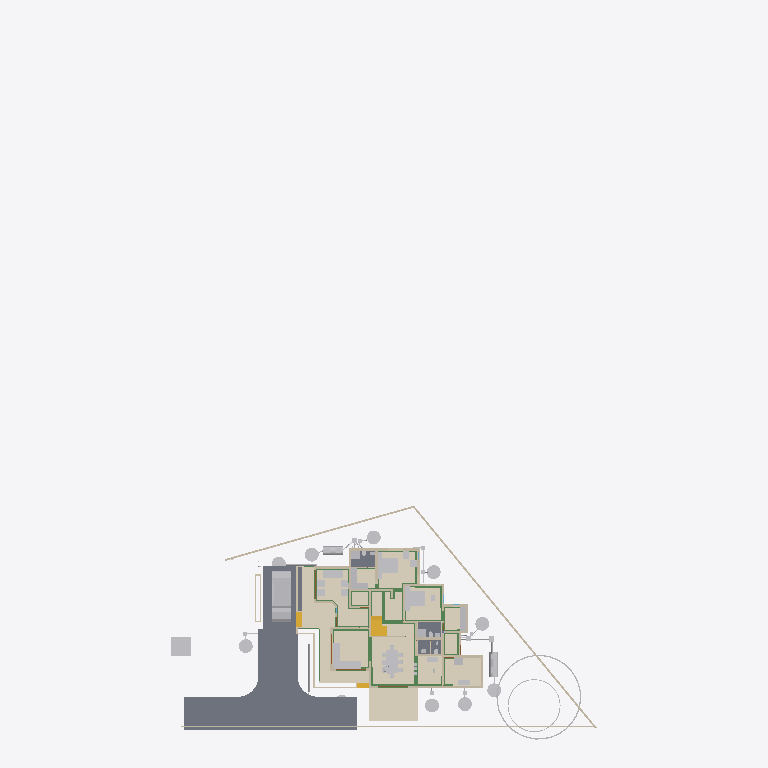
Plan cut of the same IFC building model at storey 'Footing' (level 0.00 m, cut at 1.40 m), seen from above with north up, elements coloured by IFC class (only those large enough to see are counted): 39 other elements (light grey), 32 walls (beige), 24 beams (green), 5 slabs (grey), 5 coverings (cream), 4 stair flights (yellow), 3 doors (brown). Cut surfaces are drawn darker.
Extent 43.3 m × 72.3 m × 25.5 m (x, y, z). Storeys (13): 00 at 0.00 m; AC at 0.00 m; Plumbing at 0.00 m; Footing at 0.00 m; Verandah at 0.00 m; GFWall at 0.00 m; schedule at 0.00 m; GF at 0.45 m; Electrical at 1.20 m; GFLintel at 2.55 m; FF at 3.60 m; FFLintel at 5.80 m; SF at 6.45 m. Elements (1155): 267 IfcWall, 186 IfcBeam, 126 IfcColumn, 112 IfcPipeSegment, 48 IfcFurniture, 45 IfcDoor, 45 IfcWindow, 42 IfcSwitchingDevice, 31 IfcLamp, 27 IfcSlab, 24 IfcOutlet, 21 IfcRailing.

HEADER;
FILE_DESCRIPTION(('ViewDefinition[DesignTransferView]'),'2;1');
FILE_NAME('AnilIFC.ifc','2025-10-06T10:22:11+05:30',('Arunarchitect','arunmr801@gmail.com'),('',''),'IfcOpenShell 0.8.3-post1','Bonsai 0.8.3-post1','Nobody');
FILE_SCHEMA(('IFC4X3'));
ENDSEC;
DATA;
#1=IFCPROJECT('0$WNUybvfAYORhaB4XNFsz',$,'My Project',$,$,$,$,(#14,#26),#9);
#30=IFCSITE('3M0IN1zgbAER3qQbvbHEyN',$,'My Site',$,$,#21593,$,$,$,$,$,$,$,$);
#2446=IFCSITE('1Q_c7uVcTCngKTLSlSECoW',$,'Site',$,$,#21603,#2459,$,$,$,$,$,$,$);
#36=IFCBUILDING('1$IA7hdqP7iPKszbJPMQXv',$,'AnilBuilding',$,$,#21598,$,$,$,$,$,$);
#42=IFCBUILDINGSTOREY('2kIwN_l2HEff17hxWulS$t',$,'00',$,$,#21448,$,$,$,$);
#96=IFCBUILDINGSTOREY('1ytHU9NMr9xuhR6nOuParS',$,'GF',$,$,#259126,$,$,$,$);
#113=IFCBUILDINGSTOREY('02Wk4pOKz6S8OjqfsSxw3f',$,'FF',$,$,#212981,$,$,$,$);
#12120=IFCBUILDINGSTOREY('30jjxh13H5ZfRPWBSBUv3P',$,'GFLintel',$,$,#205699,$,$,$,$);
#63201=IFCBUILDINGSTOREY('29$z2S3$n8RvRPKj7iW$sZ',$,'SF',$,$,#63429,$,$,$,$);
#254164=IFCBUILDINGSTOREY('0hSkQ7R7j6iwbn$mabHG_z',$,'AC',$,$,#254180,$,$,$,$);
#254475=IFCBUILDINGSTOREY('17e8_SOoX1N969VhM7p27j',$,'Plumbing',$,$,#254491,$,$,$,$);
#276300=IFCBUILDINGSTOREY('2Qmj$XeZb8nw_ZcmXcYRB7',$,'FFLintel',$,$,#276326,$,$,$,$);
#292157=IFCBUILDINGSTOREY('1BrinBLvn9VPZ2DwTGsjMK',$,'Footing',$,$,#292173,$,$,$,$);
#293765=IFCBUILDINGSTOREY('3pVexKP5P8iukW5Nd8aFrc',$,'Verandah',$,$,#293781,$,$,$,$);
#297723=IFCBUILDINGSTOREY('2pr7wGpJ56cP6TafPwDVS2',$,'GFWall',$,$,#297739,$,$,$,$);
#310266=IFCBUILDINGSTOREY('1nR_hxgln2egxOZBXRaUnL',$,'schedule',$,$,#310282,$,$,$,$);
#316611=IFCBUILDINGSTOREY('2LRAlnEnr8vBpshAssS5bz',$,'Electrical',$,$,#318048,$,$,$,$);
#102656=IFCSLAB('0PC2wOFKfA58MASSpvqWe1',$,'Slab',$,$,#260181,#102677,$,$);
#262073=IFCCOVERING('30fSC4O5j3CB$Dk5H7lFs0',$,'Covering.002',$,$,#351506,#262087,$,$);
#277722=IFCCOVERING('2qKwhCDGX0KgYMPSj_J_bq',$,'Covering.001',$,$,#277771,#277738,$,$);
#277772=IFCCOVERING('3MYM6S3Jf0_O8wl3_PMk7D',$,'Covering.001',$,$,#277855,#277788,$,$);
#97782=IFCSLAB('2H_RNqbb95NBqUBEz4KwU3',$,'Slab',$,$,#297238,#97803,$,$);
#9759=IFCVEHICLE('1oADfEVWn0tPCUY0EM8eBG',$,'Vehicle',$,$,#44509,#9791,$,$);
#14987=IFCWALL('3QvJTaeo13jR4q00Btfvpq',$,'Wall',$,$,#70690,#14998,$,$);
#15105=IFCWALL('2$tbsWQJT3PftHdFdSZRzF',$,'Wall',$,$,#299408,#15116,$,$);
#245824=IFCEARTHWORKSCUT('3BB3EOeNDBbh3wKPIfxmm_',$,'test',$,$,#245839,#245834,$,.BASE_EXCAVATION.);
#25612=IFCFURNITURE('2akChVyKvEohXfhOaKw10T',$,'Furniture',$,$,#259196,#25644,$,$);
#14884=IFCWALL('0MuvIxI8bFFxmzWw1hEsL7',$,'Wall',$,$,#70633,#14890,$,$);
#76381=IFCGEOGRAPHICELEMENT('2pfiLi3vv79x_8U6RE3CYp',$,'GeographicElement',$,$,#76413,#76449,$,$);
#25270=IFCFURNITURE('1LH09B9mjBF9cFS_bJydOX',$,'Furniture',$,$,#332405,#25301,$,$);
#18777=IFCFURNITURE('1aP3zeWsL0ZQXEuRipuWXs',$,'Furniture',$,$,#331035,#328914,$,$);
#342427=IFCCOVERING('3Ja9gY2aD49xtrU4yyEjR$',$,'Covering',$,$,#342466,#342438,$,$);
#260886=IFCSLAB('0bDQP6tcn4Og7Qe7jnH8Ym',$,'Slab',$,$,#297213,#260897,$,$);
#306840=IFCFURNITURE('36fJsTb99Eyh2vWH1pKTwS',$,'Furniture',$,$,#342541,#306839,$,$);
#341357=IFCCOVERING('3467yPte9AhfGrgxN2c88g',$,'Covering',$,$,#341399,#341372,$,$);
#261115=IFCSLAB('22RkFxv3DEL8I9nMeh78Jw',$,'Slab',$,$,#297178,#261126,$,$);
#261084=IFCSLAB('2seLeMeHD9zgkmalz8MFZW',$,'Slab',$,$,#297173,#261095,$,$);
#188=IFCWALL('1PzxetMNn7avsyHCxKbrs1',$,'Wall',$,$,#297940,#199,$,$);
#149790=IFCBEAM('1a$n3x3YjFg97HuR3xHsyR',$,'Beam',$,$,#292629,#149801,$,$);
#153032=IFCBEAM('0Lg9H3X11CLvuYUlttgRuM',$,'Beam',$,$,#293039,#153043,$,$);
#604=IFCWALL('0vQHFjq6DDjRfeuf4$xxQH',$,'Wall',$,$,#297780,#615,$,$);
#17628=IFCFURNITURE('17qZxJfnjAUwxgeyWuttn3',$,'Furniture',$,$,#259161,#17627,$,$);
#351490=IFCSTAIRFLIGHT('3EppzatP9FdO4c4AJZih_4',$,'StairFlight',$,$,#351501,#351489,$,3,2,0.149999996026357,0.100000001490116,.STRAIGHT.);
#284019=IFCTANK('3qRYh8yDL4d9WNkul5R4RQ',$,'Tank',$,$,#284038,#284188,$,$);
#255038=IFCWASTETERMINAL('3rfLcqKxX4Kf8swMGSeBcG',$,'WasteTerminal',$,$,#255070,#255049,$,$);
#255278=IFCWASTETERMINAL('286XWqxB1CQORdGIeRnK4U',$,'WasteTerminal',$,$,#255413,#255289,$,$);
#255010=IFCWASTETERMINAL('04n5z4SPz4qQLjx2oBzJTv',$,'WasteTerminal',$,$,#255037,#255021,$,$);
#280437=IFCWASTETERMINAL('0ACW8ZK3T9sgaU1NqdioGs',$,'WasteTerminal',$,$,#280464,#280448,$,$);
#309740=IFCWASTETERMINAL('2jDW2cXYnE$OMVBI7YaoBX',$,'WasteTerminal',$,$,#309805,#309751,$,$);
#309763=IFCWASTETERMINAL('0oHg7IQh15MB6n5T8_C62Y',$,'WasteTerminal',$,$,#309810,#309774,$,$);
#280652=IFCWASTETERMINAL('2_588ThEj9XPXM8Y8EhZzP',$,'WasteTerminal',$,$,#280694,#280663,$,$);
#299=IFCWALL('3YOHcsAdT3PO$57Bo2wlO0',$,'Wall',$,$,#297765,#310,$,$);
#25314=IFCFURNITURE('0Rgq7HzdzEhvU_dNff47Wu',$,'Furniture',$,$,#259191,#25343,$,$);
#309811=IFCWASTETERMINAL('2uVJUZjwn0LwzRVFqSxTma',$,'WasteTerminal',$,$,#309853,#309822,$,$);
#74869=IFCGEOGRAPHICELEMENT('3qyTpdBrLCaxCPBVEhKmZp',$,'GeographicElement',$,$,#76320,#74901,$,$);
#284039=IFCTANK('1p025r55j11QhHfJRz6BGC',$,'Tank',$,$,#309800,#284052,$,$);
#516=IFCWALL('0kHakQ$Fb8lPUKd_GxCfr6',$,'Wall',$,$,#297810,#527,$,$);
#10353=IFCSTAIRFLIGHT('2Zm0rZgTbDdgxMEp5bq$9_',$,'StairFlight',$,$,#341864,#10385,$,10,9,0.172699999809265,0.150000005960464,.STRAIGHT.);
#25122=IFCFURNITURE('0eMwo17SHA2AtkijqvowIK',$,'Furniture',$,$,#259281,#25153,$,$);
#57461=IFCWALL('22p$gjPlf4_fmH50hLiwEg',$,'Wall',$,$,#165724,#57472,$,$);
#280465=IFCWASTETERMINAL('1uBGk1gxzE9hTrqFRynQQB',$,'WasteTerminal',$,$,#280637,#280476,$,$);
#699=IFCWALL('1YEXD_311BPxR14yKIlEMz',$,'Wall',$,$,#297745,#710,$,$);
#423=IFCWALL('1yZ5GwNe15fArSzrc3cNGE',$,'Wall',$,$,#298005,#434,$,$);
#130=IFCWALL('04CHTr6Lj4wPvBnmyPYJ6Z',$,'Wall',$,$,#297815,#138,$,$);
#154183=IFCBEAM('0Yihe8znn258ntGVME035D',$,'Beam',$,$,#292524,#154194,$,$);
#36450=IFCWALL('1bzvSivc55Gu6ANT5eBo$k',$,'Wall',$,$,#328679,#36462,$,$);
#209645=IFCBEAM('33d3d9YYb0d9QQ2WCwOwLo',$,'Beam',$,$,#298212,#209656,$,$);
#454=IFCWALL('1cEUYXkQ18g8A2AkmtiTwk',$,'Wall',$,$,#297855,#465,$,$);
#268=IFCWALL('2RgLl6fRz15frDI_PC4t9e',$,'Wall',$,$,#297990,#279,$,$);
#252257=IFCPIPESEGMENT('1RqUWIGuv25gO4msIGhaL6',$,'PipeSegment',$,$,#309969,#252291,$,.FLEXIBLESEGMENT.);
#154273=IFCBEAM('1XRnEmK9H0BQ9w5Vz4gh4C',$,'Beam',$,$,#292359,#154284,$,$);
#153666=IFCBEAM('0MIPwZEUXATv$BBWagWbD4',$,'Beam',$,$,#292534,#153677,$,$);
#6545=IFCSTAIRFLIGHT('3mjK21MVj5Wxp88atmNL9l',$,'StairFlight',$,$,#60989,#6544,$,2,1,0.150000005960464,0.25,.STRAIGHT.);
#25161=IFCFURNITURE('3ia0j471fEl9_3EcPDtlMf',$,'Furniture',$,$,#259186,#29497,$,$);
#59003=IFCWALL('0QbKQ4QwXCE91xtueIIBH_',$,'Wall',$,$,#165935,#59014,$,$);
#29358=IFCWALL('3U3_2IE6LES8tAXzbZT3By',$,'Wall',$,$,#297965,#29370,$,$);
#154500=IFCBEAM('080XFfqrn6FfLsy8Inj5Im',$,'Beam',$,$,#292579,#154511,$,$);
#1217=IFCWALL('2Q5YCkzor9Ngjftvgr0hJV',$,'Wall',$,$,#297770,#1228,$,$);
#842=IFCWALL('3BP$Kj7eL8rfLzufr5wfXy',$,'Wall',$,$,#297980,#853,$,$);
#23313=IFCSANITARYTERMINAL('2AQwLasl50KvvqUmlCa0I7',$,'SanitaryTerminal',$,$,#260441,#23345,$,$);
#25356=IFCSANITARYTERMINAL('0DGlzq0Xv7KwIjCvA14zlk',$,'SanitaryTerminal',$,$,#260511,#25369,$,$);
#1440=IFCWALL('3GLM2Z4Pf1HOc7RaVPeooN',$,'Wall',$,$,#350515,#1451,$,$);
#82229=IFCWALL('1dZywMfXH8hBJcwgdnriym',$,'Wall',$,$,#297825,#82266,$,$);
#85080=IFCELECTRICAPPLIANCE('3r3ymMflv8O8jCD$O86PPW',$,'ElectricAppliance',$,$,#260131,#85111,$,$);
#1657=IFCWALL('1k5DFfksL0DBm8B9dpCj$F',$,'Wall',$,$,#297920,#1668,$,$);
#222626=IFCBEAM('0rFvcNLZ9CSuFVM_t9qACn',$,'Beam',$,$,#292444,#222637,$,$);
#252367=IFCPIPESEGMENT('0njwPSPkTE69uuxWTTWEwq',$,'PipeSegment',$,$,#254797,#252401,$,.FLEXIBLESEGMENT.);
#15970=IFCSTAIRFLIGHT('1zHrWCwoH2Gge8QEURBHHz',$,'StairFlight',$,$,#21483,#16200,$,2,1,0.150000005960464,0.25,.STRAIGHT.);
#19988=IFCWALL('1w6VKMxRj2hObZ_QLhIAvk',$,'Wall',$,$,#297910,#19999,$,$);
#22162=IFCFURNITURE('1HAj9Qqb15fxKqqLnUY5tx',$,'Furniture',$,$,#259171,#22194,$,$);
#22214=IFCFURNITURE('0KTzOcFqX39OX7TZqBe6XZ',$,'Furniture',$,$,#259176,#22227,$,$);
#142688=IFCBEAM('3jWxCzRf90ZA$ozhyG4v$5',$,'Beam',$,$,#292509,#142699,$,$);
#48854=IFCBEAM('3U47t32W1D9x3RIjIi17rc',$,'Beam',$,$,#259331,#48865,$,$);
#392=IFCWALL('3Qya9ZYJP97B1xsfIiUBer',$,'Wall',$,$,#297960,#403,$,$);
#143319=IFCBEAM('0V9DhTkjr258F91gdhn0vo',$,'Beam',$,$,#292479,#143330,$,$);
#1892=IFCWALL('2btlAvQzb6KvChKkPyT1tL',$,'Wall',$,$,#298065,#1903,$,$);
#22327=IFCFURNITURE('2JUXPztkjFqBln5k4xn9m1',$,'Furniture',$,$,#259166,#22340,$,$);
#22355=IFCFURNITURE('1ER_YDI7H04eJegewwbPZx',$,'Furniture',$,$,#259181,#22368,$,$);
#22388=IFCFURNITURE('31n1J_$I57pu5jDAm8k1r8',$,'Furniture',$,$,#259296,#22401,$,$);
#152267=IFCBEAM('0fm6yBtbr6jhrDshJ366vP',$,'Beam',$,$,#292179,#152278,$,$);
#22421=IFCFURNITURE('2zy8cDFfn09g6xCglxdYzf',$,'Furniture',$,$,#259301,#22434,$,$);
#149583=IFCBEAM('0jjyRdsLz72vam6tv77R1y',$,'Beam',$,$,#292904,#149594,$,$);
#220591=IFCWALL('3GMSJZXA14vBkb5sJHOMvl',$,'Wall',$,$,#298035,#220628,$,$);
#1756=IFCWALL('1k48VKPdv0Vg_oNqsf$EZh',$,'Wall',$,$,#298060,#1767,$,$);
#38948=IFCWALL('0ipxxeBA962ABePks$Jpav',$,'Wall',$,$,#166017,#38979,$,$);
#150465=IFCBEAM('3oiz4vW992SAq93f3Yx8gc',$,'Beam',$,$,#292439,#150476,$,$);
#73000=IFCWALL('3z7g50jMX4Rh8$1_kKCMxL',$,'Wall',$,$,#165780,#73011,$,$);
#153439=IFCBEAM('3k4QZ9NhjDhQ7yUu3SdSim',$,'Beam',$,$,#292959,#153450,$,$);
#57537=IFCWALL('0RVWYaWSX1oeXNJZV9D28p',$,'Wall',$,$,#165897,#57548,$,$);
#154605=IFCBEAM('3Jo_BB1Jn9lP79LVAgbguH',$,'Beam',$,$,#293009,#154616,$,$);
#149293=IFCBEAM('3WpXXyyJTEoeL1dkWbPu3Q',$,'Beam',$,$,#292589,#149304,$,$);
#248712=IFCDISTRIBUTIONCHAMBERELEMENT('3YPEoztXbA9geg6S_$dB01',$,'DistributionChamberElement',$,$,#309843,#248725,$,$);
#153761=IFCBEAM('0JE0A_M8D9_egBrIEG$q7Y',$,'Beam',$,$,#292859,#153772,$,$);
#154579=IFCBEAM('1PLUaeYxr8p9h7F8BQJXhz',$,'Beam',$,$,#292864,#154590,$,$);
#150004=IFCBEAM('0Wq3PonavD4woKKxMkERIJ',$,'Beam',$,$,#292699,#150015,$,$);
#113194=IFCWALL('1WVu$Hs8fEuOKpLmv8LTuy',$,'Wall',$,$,#298025,#113205,$,$);
#150491=IFCBEAM('2osefDFyT39RvPBFJKNEEC',$,'Beam',$,$,#292939,#150502,$,$);
#351163=IFCWALL('2zhWBsvuH7CvvQjAQ0cXt9',$,'Wall',$,$,#351221,#351162,$,$);
#202652=IFCBEAM('2dpWw$1ijB2hyQRYzBJDTk',$,'Beam',$,$,#292324,#202663,$,$);
#304848=IFCFURNITURE('3vLfozTs56VO9aa8nlCLc4',$,'Furniture',$,$,#304899,#304863,$,$);
#945=IFCWALL('3f0b5i_z5A1wo_s5RrCXKn',$,'Wall',$,$,#297870,#956,$,$);
#144803=IFCBEAM('2OuRUCzhHE8fZp3WokZlnr',$,'Beam',$,$,#292319,#144814,$,$);
#142134=IFCBEAM('14qZT0W4L2H8jVZf6E8d6q',$,'Beam',$,$,#293014,#142145,$,$);
#12250=IFCDOOR('2BRBKprhj7ox11yrDLu5ws',$,'Door',$,$,#347493,#36046,'14',$,$,$,$,$);
#246447=IFCDISTRIBUTIONCHAMBERELEMENT('20xH3CzrT2FQRYxMcWb88O',$,'DistributionChamberElement',$,$,#254857,#246460,$,$);
#248693=IFCDISTRIBUTIONCHAMBERELEMENT('1$jVvaEZ9EAAI$Eo1I7z1v',$,'DistributionChamberElement',$,$,#309838,#248706,$,$);
#252998=IFCDISTRIBUTIONCHAMBERELEMENT('2tOGDYxxD48BmFsFs$LazS',$,'DistributionChamberElement',$,$,#254837,#253011,$,$);
#345679=IFCDOOR('2bedH1PezAq81aXx68$$D5',$,'Door',$,$,#346937,#345687,$,$,$,$,$,$);
#345601=IFCDOOR('1iZkmp$6H4KOx_6AYWPvEY',$,'Door',$,$,#346910,#364572,$,$,$,$,$,$);
ENDSEC;
